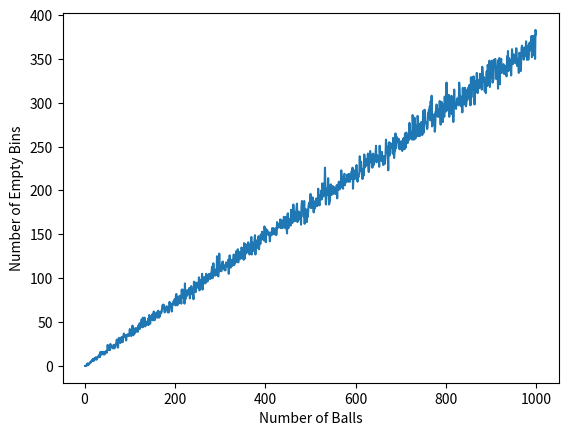

The script that saved this image:
"""
Monte Carlo Lab


"""

#imports
import random
import numpy as np
import matplotlib.pyplot as plt
from scipy import stats


#################
#   functions   #
#################

# returns a random integer from 1 to N (context: picks a random bin)
def get_random_num(N):
    return random.randint(1,N)

# do monte carlo simulations
def monte_carlo():
    N = 1000

    num_balls = list(range(1, N))
    num_empty_bins = []
    # run the simulation N times
    for curr_N in range(len(num_balls)):
        bins = [0] * N
        # individual simulation
        for curr_b in range(curr_N):
            bins[get_random_num(curr_N)-1] += 1                 # adds a ball to a random bin
        num_empty_bins.append(curr_N - np.count_nonzero(bins))  # appends the number of empty bins
    
    # perform scipy linear regression
    linear_regression(num_empty_bins, num_balls)

    # plot results
    plt.xlabel("Number of Balls")
    plt.ylabel("Number of Empty Bins")
    plt.plot(num_balls, num_empty_bins)
    plt.show()

# do linear regression
def linear_regression(num_empty_bins, num_balls):
    # set variables
    y = num_empty_bins
    X = num_balls

    # perform regression
    slope, intercept, rvalue, pvalue, stderr = stats.linregress(X,y)

    # print results
    print("SciPy Linear Regression Solution")
    print("slope     :", slope)
    print("intercept :", intercept)
    print("rvalue    :", rvalue)

    # write results
    results.write("SciPy Linear Regression Solution\n")
    results.write(f"slope     :  %f\n" %slope)
    results.write(f"intercept :  %f\n" %intercept)
    results.write(f"rvalue    :  %f\n" %rvalue)

#################
# end functions #
#################

# open txt file (to write table to)
results = open("results.txt", "w")



# run simulations
monte_carlo()
